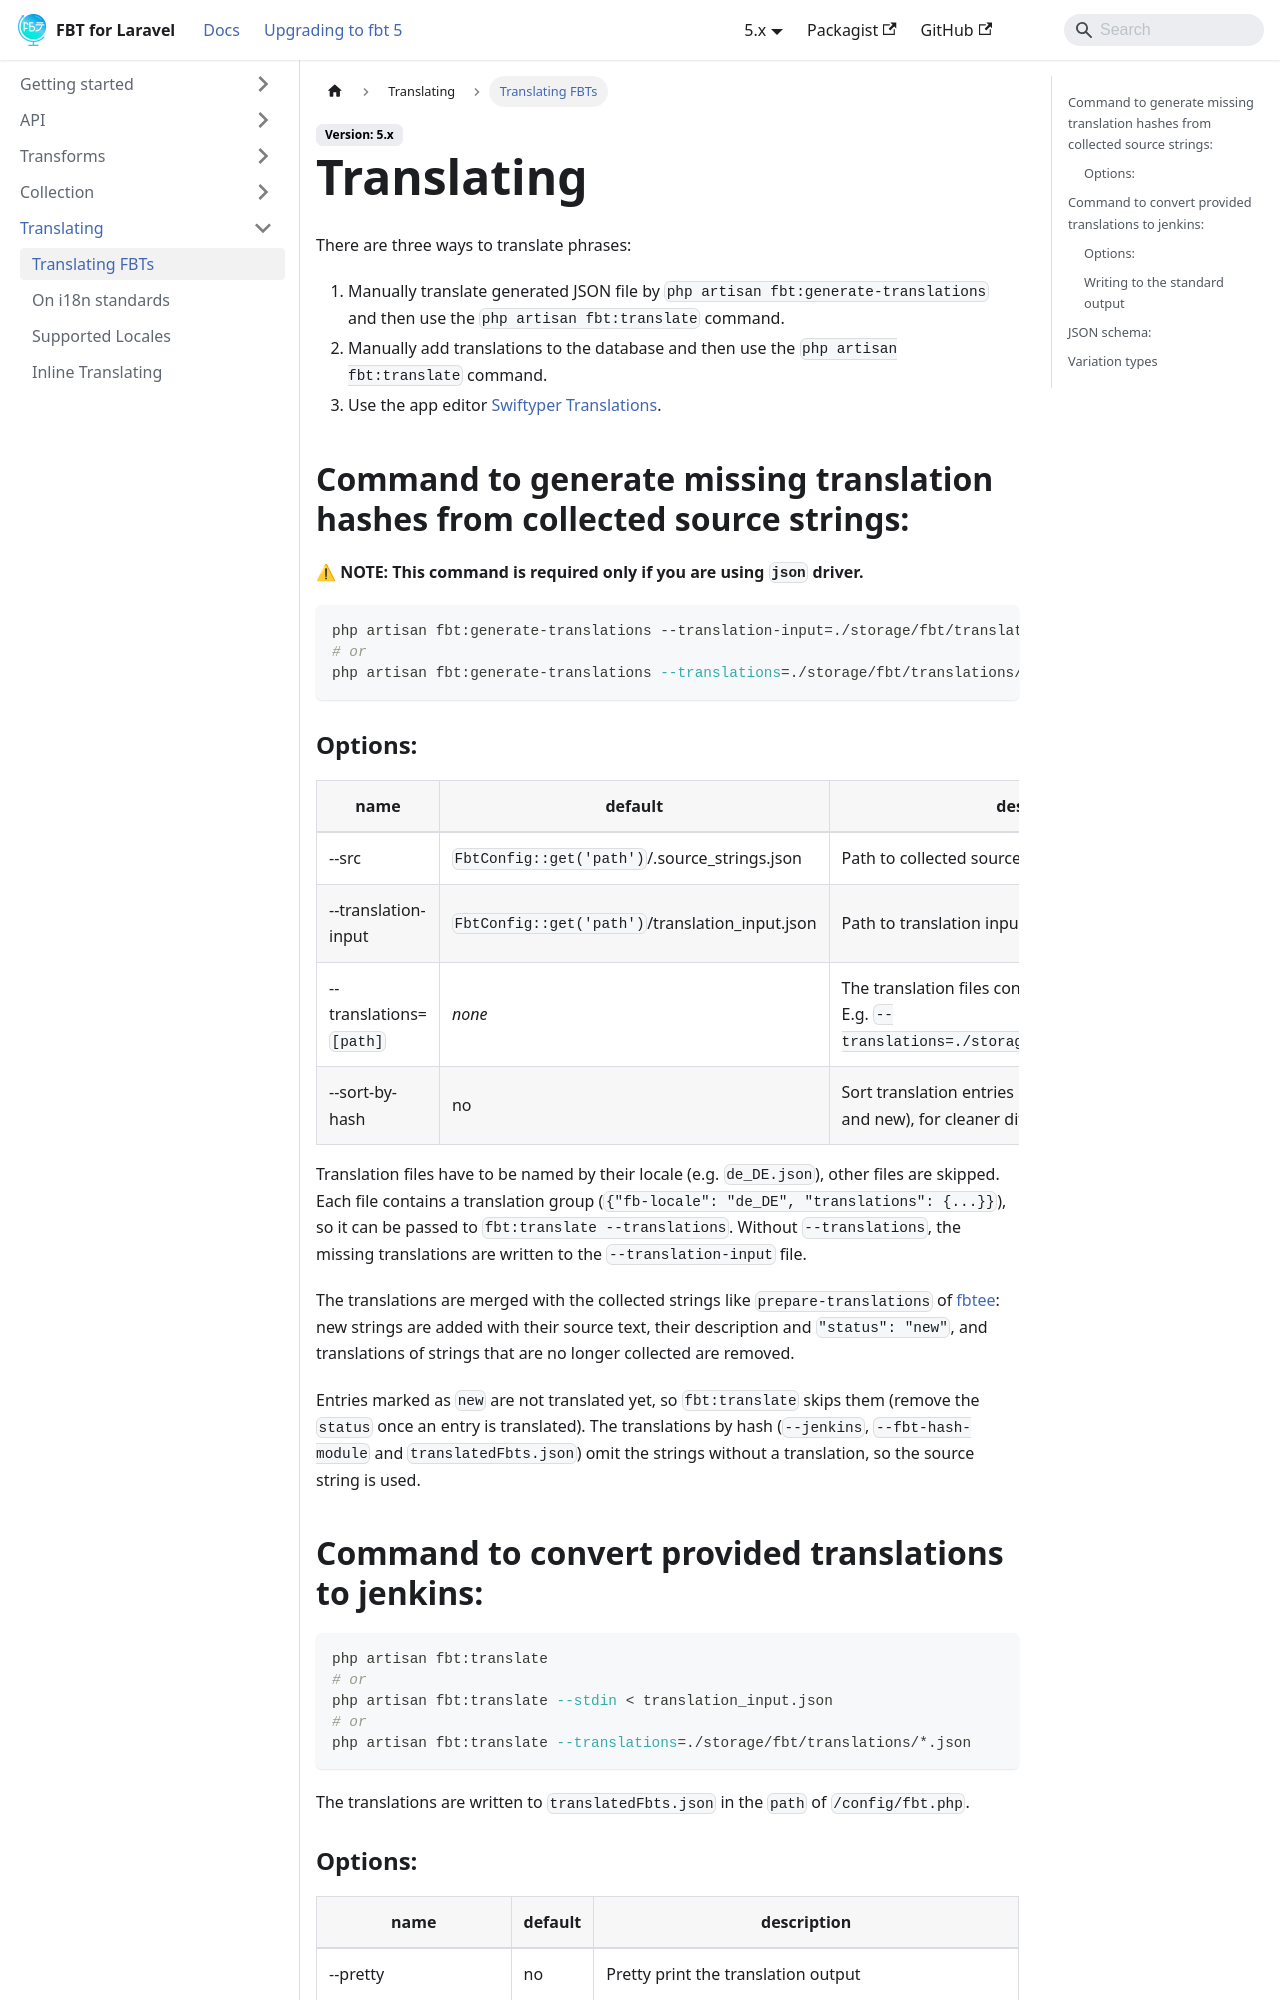

repository: richardDobron/laravel-fbt · page: docs/translating.html · generator: docusaurus

---
id: translating
title: Translating
sidebar_label: Translating FBTs
---

There are three ways to translate phrases:
1. Manually translate generated JSON file by `php artisan fbt:generate-translations` and then use the `php artisan fbt:translate` command.
2. Manually add translations to the database and then use the `php artisan fbt:translate` command.
3. Use the app editor [Swiftyper Translations](https://github.com/swiftyper-sk/laravel-fbt-sync).

## Command to generate missing translation hashes from collected source strings:
**⚠ NOTE: This command is required only if you are using `json` driver.**

```shell
php artisan fbt:generate-translations --translation-input=./storage/fbt/translation_input.json
# or
php artisan fbt:generate-translations --translations=./storage/fbt/translations/*.json
```

### Options:
| name                    | default                                         | description                                                                                                 |
|-------------------------|-------------------------------------------------|-------------------------------------------------------------------------------------------------------------|
| --src                   | `FbtConfig::get('path')`/.source_strings.json   | Path to collected source strings file                                                                       |
| --translation-input     | `FbtConfig::get('path')`/translation_input.json | Path to translation input file                                                                              |
| --translations=`[path]` | *none*                                          | The translation files containing translations.<br />E.g. `--translations=./storage/fbt/translations/*.json` |
| --sort-by-hash          | no                                              | Sort translation entries by hash key (both existing and new), for cleaner diffs of committed files          |

Translation files have to be named by their locale (e.g. `de_DE.json`), other files are skipped.
Each file contains a translation group (`{"fb-locale": "de_DE", "translations": {...}}`), so it can be passed to `fbt:translate --translations`.
Without `--translations`, the missing translations are written to the `--translation-input` file.

The translations are merged with the collected strings like `prepare-translations` of [fbtee](https://github.com/nkzw-tech/fbtee):
new strings are added with their source text, their description and `"status": "new"`, and translations of strings that are no longer collected are removed.

Entries marked as `new` are not translated yet, so `fbt:translate` skips them (remove the `status` once an entry is translated).
The translations by hash (`--jenkins`, `--fbt-hash-module` and `translatedFbts.json`) omit the strings without a translation, so the source string is used.
